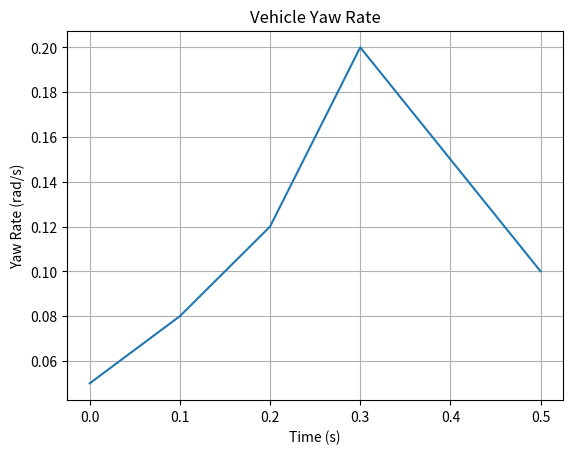

This chart was generated by the following Python code:
import numpy as np
import matplotlib.pyplot as plt

time = np.array([
    0.0,
    0.1,
    0.2,
    0.3,
    0.4,
    0.5
])

yaw_rate = np.array([
    0.05,
    0.08,
    0.12,
    0.20,
    0.15,
    0.10
])

plt.plot(time, yaw_rate)

plt.xlabel("Time (s)")
plt.ylabel("Yaw Rate (rad/s)")
plt.title("Vehicle Yaw Rate")

plt.grid(True)

plt.show()
